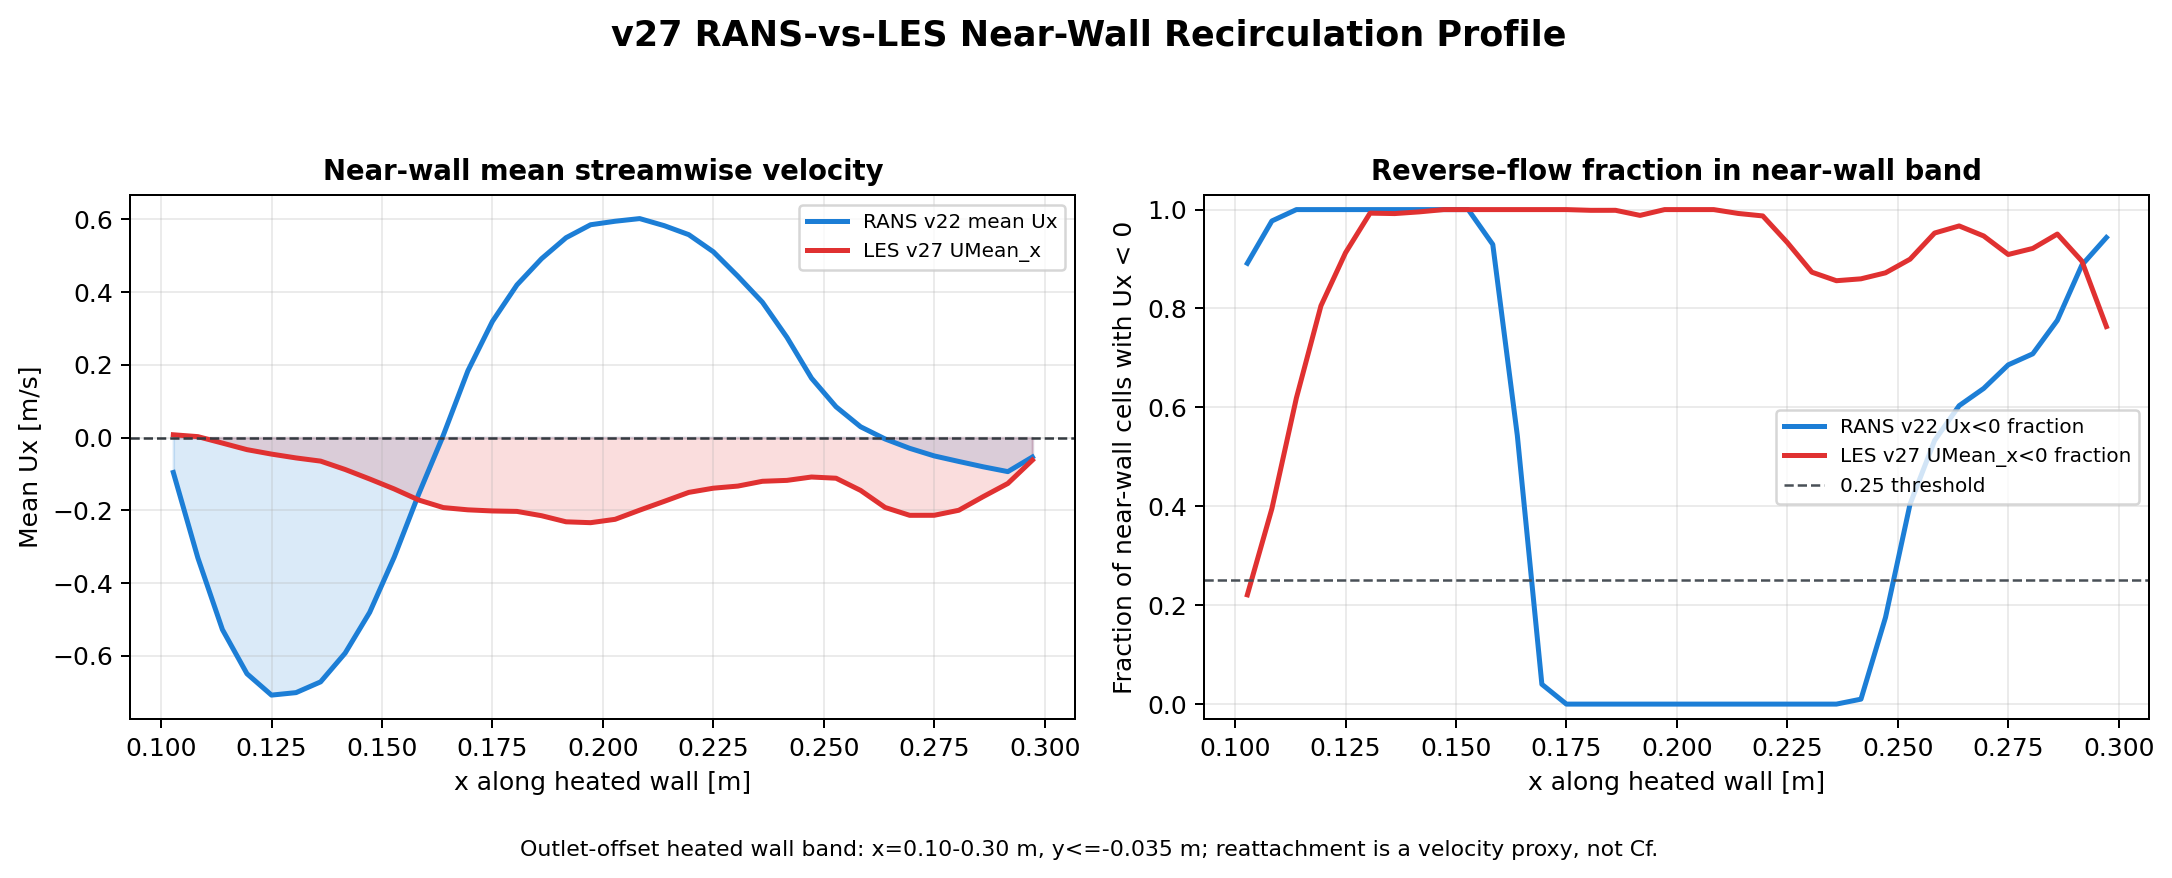

The file beside this chart, header and first rows:
bin, x_center_m, cell_count, rans_mean_Ux_m_s, les_mean_Ux_m_s, rans_mean_speed_m_s, les_mean_speed_m_s, rans_reverse_flow_fraction, les_reverse_flow_fraction
0, 0.1028, 792, -0.09594, 0.007688, 0.1755, 0.02348, 0.8914, 0.221
1, 0.1083, 696, -0.3309, 0.002542, 0.3542, 0.02796, 0.977, 0.3951
2, 0.1139, 696, -0.5279, -0.01517, 0.5357, 0.03408, 1.0, 0.6193
3, 0.1194, 648, -0.6492, -0.03321, 0.6511, 0.05, 1.0, 0.8056
4, 0.125, 744, -0.708, -0.04546, 0.7084, 0.06052, 1.0, 0.9126
5, 0.1306, 696, -0.7012, -0.05601, 0.7015, 0.0661, 1.0, 0.9928
6, 0.1361, 744, -0.6716, -0.06476, 0.6726, 0.07422, 1.0, 0.9919
7, 0.1417, 648, -0.5926, -0.08775, 0.5953, 0.09764, 1.0, 0.9954
8, 0.1472, 672, -0.4805, -0.1139, 0.4884, 0.1262, 1.0, 1.0
9, 0.1528, 720, -0.3285, -0.1413, 0.3484, 0.1564, 1.0, 1.0
10, 0.1583, 624, -0.155, -0.1717, 0.1966, 0.1882, 0.9295, 1.0
11, 0.1639, 696, 0.006537, -0.1925, 0.1559, 0.212, 0.5431, 1.0
12, 0.1694, 648, 0.1834, -0.1987, 0.2079, 0.226, 0.04012, 1.0
13, 0.175, 672, 0.3192, -0.2018, 0.3243, 0.2328, 0.0, 1.0
14, 0.1806, 672, 0.4197, -0.203, 0.4223, 0.2369, 0.0, 0.9985
15, 0.1861, 696, 0.4916, -0.2148, 0.493, 0.2507, 0.0, 0.9986
16, 0.1917, 768, 0.5494, -0.2316, 0.5502, 0.2675, 0.0, 0.9883
17, 0.1972, 696, 0.585, -0.234, 0.5856, 0.2681, 0.0, 1.0
18, 0.2028, 672, 0.5947, -0.2247, 0.595, 0.2572, 0.0, 1.0
19, 0.2083, 648, 0.602, -0.1995, 0.6023, 0.2367, 0.0, 1.0
20, 0.2139, 768, 0.5825, -0.1753, 0.5828, 0.2137, 0.0, 0.9922
21, 0.2194, 624, 0.5578, -0.1507, 0.5583, 0.1869, 0.0, 0.9872
22, 0.225, 720, 0.5108, -0.1392, 0.5117, 0.1825, 0.0, 0.9333
23, 0.2306, 648, 0.4435, -0.1334, 0.445, 0.2058, 0.0, 0.8735
24, 0.2361, 744, 0.372, -0.1202, 0.3752, 0.2027, 0.0, 0.8562
25, 0.2417, 600, 0.2754, -0.1177, 0.2838, 0.1942, 0.01, 0.86
26, 0.2472, 696, 0.1633, -0.1084, 0.1865, 0.157, 0.1753, 0.8721
27, 0.2528, 648, 0.08462, -0.1118, 0.1386, 0.1389, 0.4043, 0.8997
28, 0.2583, 696, 0.02969, -0.1453, 0.1143, 0.1635, 0.533, 0.9526
29, 0.2639, 696, -0.003914, -0.1922, 0.1084, 0.2119, 0.6034, 0.967
30, 0.2694, 600, -0.02959, -0.2138, 0.1151, 0.2308, 0.6383, 0.9467
31, 0.275, 672, -0.05046, -0.2137, 0.1226, 0.2554, 0.686, 0.9092
32, 0.2806, 624, -0.06569, -0.1999, 0.1274, 0.2498, 0.7083, 0.9215
33, 0.2861, 768, -0.08045, -0.1622, 0.1334, 0.2062, 0.776, 0.9505
34, 0.2917, 624, -0.09365, -0.1261, 0.1293, 0.1817, 0.8878, 0.8958
35, 0.2972, 744, -0.0535, -0.06194, 0.1031, 0.1726, 0.9435, 0.7634
